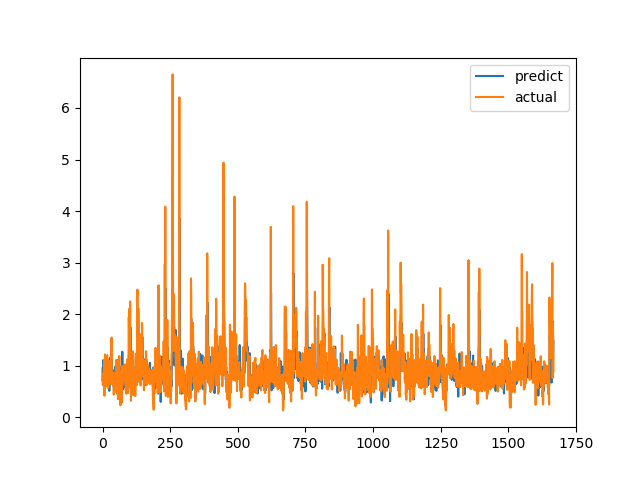

The file beside this chart, header and first rows:
predict, actual
0.7147, 0.7893
0.9647, 0.6238
0.6343, 0.6915
1.109, 0.8558
0.8749, 0.7094
0.7184, 1.015
0.9445, 1.116
0.9975, 0.4183
0.5723, 1.002
0.8159, 1.219
1.059, 1.143
1.154, 0.6528
0.6449, 0.6747
0.6911, 0.601
0.7075, 0.6695
0.7489, 0.6538
0.6406, 0.7814
0.7855, 1.206
0.7554, 0.8469
0.7881, 0.8286
0.87, 0.6482
0.6374, 0.5624
0.6427, 0.7183
0.9018, 1.1
0.7958, 0.9542
0.5117, 0.729
0.6653, 0.6694
1.148, 0.8631
0.7862, 0.6465
0.9572, 0.8223
0.8025, 0.9236
0.937, 0.8301
0.808, 1.067
0.8324, 1.546
1.095, 0.6827
0.7939, 0.6386
0.7965, 0.6464
0.7097, 0.6881
0.9131, 0.7274
0.693, 0.65
0.7624, 0.8694
0.5907, 0.4409
0.6057, 0.4519
0.7028, 0.7575
0.8258, 0.4952
0.4943, 0.6851
0.7029, 0.7244
0.6284, 0.8654
0.9892, 0.74
0.8433, 0.8071
0.6603, 0.8204
0.6441, 1.114
1.085, 1.109
0.9315, 0.4751
0.4609, 1.039
0.9764, 0.9458
1.111, 0.7878
0.9736, 0.3505
0.5756, 0.9368
0.7456, 0.9868
... 1,608 more rows
